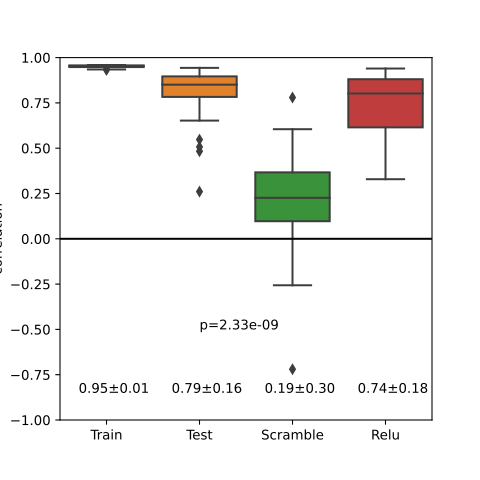

Data behind this chart, as committed beside it:
	Train	Test	Scramble	Relu
0	0.9526	0.8512	0.3547	0.3288
1	0.9402	0.7656	0.1204	0.7352
2	0.9593	0.8257	0.1011	0.8
3	0.9404	0.9432	0.3974	0.9326
4	0.9584	0.7954	0.2353	0.3468
5	0.955	0.5072	-0.1523	0.863
6	0.9524	0.8784	0.2172	0.4841
7	0.9591	0.2605	0.1651	0.8071
8	0.957	0.9012	0.7797	0.8792
9	0.9563	0.85	-0.2563	0.8044
10	0.9345	0.8205	0.3348	0.9127
11	0.9496	0.8956	0.1043	0.9096
12	0.9522	0.9409	0.6049	0.9395
13	0.9568	0.8662	0.2634	0.5591
14	0.9544	0.8781	0.5172	0.5096
15	0.9582	0.9034	0.1555	0.5625
16	0.9486	0.5474	0.2641	0.6417
17	0.954	0.7744	-0.2269	0.7909
18	0.9345	0.6524	0.3009	0.8892
19	0.9531	0.8738	-0.06358	0.8697
20	0.9578	0.8138	-0.06027	0.8278
21	0.9572	0.8032	0.5784	0.781
22	0.9564	0.9238	0.3638	0.6325
23	0.9567	0.9089	0.3867	0.919
24	0.9549	0.483	-0.7198	0.5541
25	0.9453	0.8985	0.1454	0.8601
26	0.9334	0.7859	0.08496	0.7543
27	0.9331	0.862	0.3754	0.8854
